Run: headless pygame with SDL's dummy video driver; simulated clock (each Clock.tick advances the game by its frame time, no real sleeping); random seed 0; keys injected as events and as key.get_pressed() state; mouse plan: one left click at the window centre at the start of phase 2, then a move to the lower-right quarter at the start of phase 3.
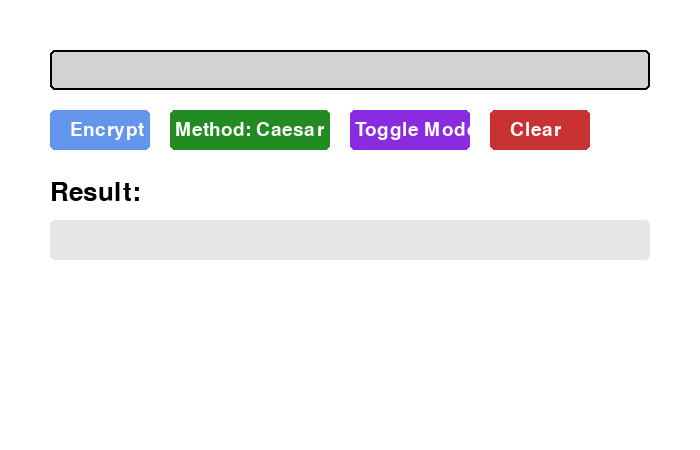
Frame 1 of 4 · flips 1–60 · no input
Frame 2 of 4 · flips 61–180 · clicked the window centre · tapped SPACE, RETURN · held RIGHT (→), D · screen unchanged from frame 1, image omitted
Frame 3 of 4 · flips 181–300 · moved the mouse to the lower-right quarter · held DOWN (↓), S · screen unchanged from frame 2, image omitted
Frame 4 of 4 · flips 301–420 · held LEFT (←), A, UP (↑), W · screen unchanged from frame 3, image omitted

The pygame program that drew these frames:

import pygame
import sys

pygame.init()

# Setup
WIDTH, HEIGHT = 700, 450
screen = pygame.display.set_mode((WIDTH, HEIGHT))
pygame.display.set_caption("Encryption Tool")

# Fonts and colors
FONT = pygame.font.SysFont(None, 28)
BIG_FONT = pygame.font.SysFont(None, 38)
WHITE = (255, 255, 255)
GRAY = (230, 230, 230)
BLACK = (0, 0, 0)
BLUE = (100, 149, 237)
GREEN = (34, 139, 34)
RED = (200, 50, 50)
PURPLE = (138, 43, 226)

# Encryption methods
def caesar_encrypt(text, shift=3):
    result = ""
    for char in text:
        if char.isalpha():
            base = ord('A') if char.isupper() else ord('a')
            result += chr((ord(char) - base + shift) % 26 + base)
        else:
            result += char
    return result

def caesar_decrypt(text, shift=3):
    return caesar_encrypt(text, -shift)

def reverse_encrypt(text):
    return text[::-1]

def reverse_decrypt(text):
    return text[::-1]

def xor_encrypt(text, key=7):
    return ''.join([chr(ord(c) ^ key) for c in text])

def xor_decrypt(text, key=7):
    return xor_encrypt(text, key)  # symmetric

# State
input_text = ""
output_text = ""
active = False
method = "Caesar"
mode = "Encrypt"  # or "Decrypt"

# Rects
input_box = pygame.Rect(50, 50, 600, 40)
run_btn = pygame.Rect(50, 110, 100, 40)
method_btn = pygame.Rect(170, 110, 160, 40)
mode_btn = pygame.Rect(350, 110, 120, 40)
clear_btn = pygame.Rect(490, 110, 100, 40)

# Main loop
clock = pygame.time.Clock()
while True:
    screen.fill(WHITE)

    # Input box
    pygame.draw.rect(screen, GRAY if active else (210, 210, 210), input_box, 0, border_radius=5)
    pygame.draw.rect(screen, BLACK, input_box, 2, border_radius=5)
    input_surf = FONT.render(input_text, True, BLACK)
    screen.blit(input_surf, (input_box.x + 5, input_box.y + 8))

    # Buttons
    pygame.draw.rect(screen, BLUE, run_btn, border_radius=5)
    screen.blit(FONT.render(mode, True, WHITE), (run_btn.x + 20, run_btn.y + 10))

    pygame.draw.rect(screen, GREEN, method_btn, border_radius=5)
    screen.blit(FONT.render(f"Method: {method}", True, WHITE), (method_btn.x + 5, method_btn.y + 10))

    pygame.draw.rect(screen, PURPLE, mode_btn, border_radius=5)
    screen.blit(FONT.render("Toggle Mode", True, WHITE), (mode_btn.x + 5, mode_btn.y + 10))

    pygame.draw.rect(screen, RED, clear_btn, border_radius=5)
    screen.blit(FONT.render("Clear", True, WHITE), (clear_btn.x + 20, clear_btn.y + 10))

    # Output
    screen.blit(BIG_FONT.render("Result:", True, BLACK), (50, 180))
    pygame.draw.rect(screen, GRAY, (50, 220, 600, 40), border_radius=5)
    output_surf = FONT.render(output_text, True, BLACK)
    screen.blit(output_surf, (60, 230))

    # Events
    for event in pygame.event.get():
        if event.type == pygame.QUIT:
            pygame.quit()
            sys.exit()

        if event.type == pygame.MOUSEBUTTONDOWN:
            if input_box.collidepoint(event.pos):
                active = True
            else:
                active = False

            if run_btn.collidepoint(event.pos):
                if method == "Caesar":
                    output_text = caesar_encrypt(input_text) if mode == "Encrypt" else caesar_decrypt(input_text)
                elif method == "Reverse":
                    output_text = reverse_encrypt(input_text)
                elif method == "XOR":
                    output_text = xor_encrypt(input_text)
                if mode == "Decrypt" and method == "Reverse":
                    output_text = reverse_decrypt(input_text)
                if mode == "Decrypt" and method == "XOR":
                    output_text = xor_decrypt(input_text)

            if method_btn.collidepoint(event.pos):
                method = "Reverse" if method == "Caesar" else "XOR" if method == "Reverse" else "Caesar"

            if mode_btn.collidepoint(event.pos):
                mode = "Decrypt" if mode == "Encrypt" else "Encrypt"

            if clear_btn.collidepoint(event.pos):
                input_text = ""
                output_text = ""

        if event.type == pygame.KEYDOWN and active:
            if event.key == pygame.K_BACKSPACE:
                input_text = input_text[:-1]
            elif len(input_text) < 100:
                input_text += event.unicode

    pygame.display.flip()
    clock.tick(60)
